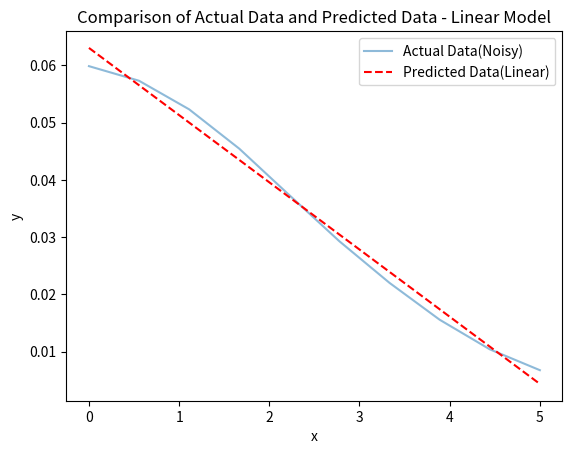

The script that saved this image:
import numpy as np
import matplotlib.pyplot as plt

# Seed for reproducibility
np.random.seed(42)

# Generate 10 random x values within a range
N = 10
x_real = np.linspace(0, 5, N)

# Parameters for the function (can use the previously fitted values or set randomly)
n_true = 0.06
a_true = 0.25
m_true = 0.57
b_true = 0.11

# Generate corresponding y values based on the function with added noise
noise = 0.001 * np.random.normal(0, 0.1, size=x_real.shape)

# Add Gaussian noise
y_real = n_true * np.exp(-a_true * (m_true * x_real + b_true) ** 2) + noise


def loss(y, y_pred):
    return np.mean((y - y_pred) ** 2)


def grad_m(y, y_pred, x):
    return -2 * np.mean(x * (y - y_pred))


def grad_b(y, y_pred):
    return -2 * np.mean(y - y_pred)



def linear(epochs, lr):
    m = np.random.rand()
    b = np.random.rand()

    for epoch in range(epochs):
        y_pred = m * x_real + b

        loss_value = loss(y_real, y_pred)

        dm = grad_m(y_real, y_pred, x_real)
        db = grad_b(y_real, y_pred)

        m -= lr * dm
        b -= lr * db

        if epoch % 100 == 0:
            print(f'Epoch:{epoch}, Loss:{loss_value}')

    y_pred = m * x_real + b
    plt.figure()
    plt.plot(x_real, y_real, alpha=0.5, label='Actual Data(Noisy)')
    plt.plot(x_real, y_pred, 'r--', label='Predicted Data(Linear)')
    plt.xlabel('x')
    plt.ylabel('y')
    plt.title('Comparison of Actual Data and Predicted Data - Linear Model')
    plt.legend()
    plt.show()


linear(10000, 0.001)
